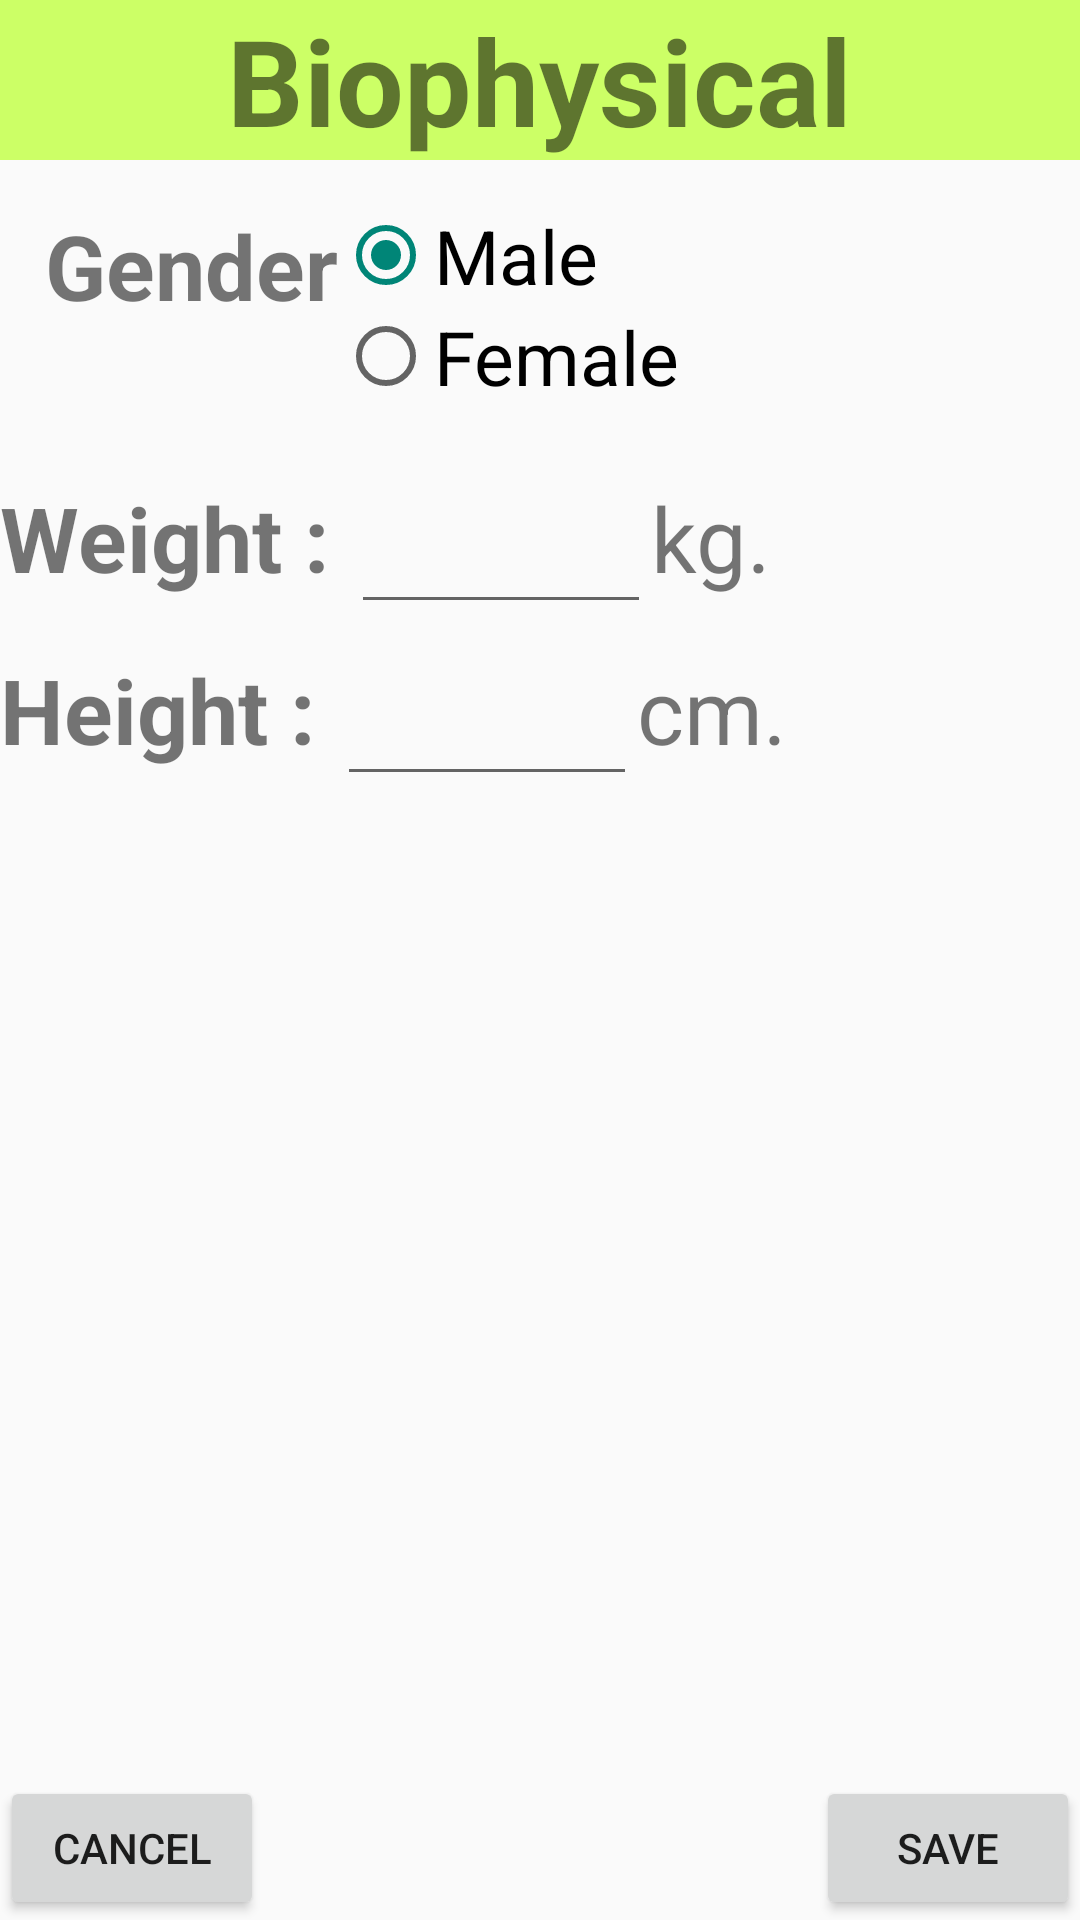

The Android layout XML behind this screen, and the referenced resources:
<!-- AndroidManifest.xml: application theme Theme.AppCompat.Light.DarkActionBar -->
<!-- res/layout/profile_bio.xml -->
<?xml version="1.0" encoding="utf-8"?>
<LinearLayout xmlns:android="http://schemas.android.com/apk/res/android"
    android:layout_width="match_parent"
    android:layout_height="match_parent"

    android:orientation="vertical"
    android:weightSum="1">


    <FrameLayout
        android:layout_width="match_parent"
        android:layout_height="wrap_content"
        android:background="#CCFF66">

        <TextView
            android:layout_width="wrap_content"
            android:layout_height="wrap_content"
            android:layout_gravity="center_horizontal|top"
            android:text="Biophysical"
            android:textSize="40dp"
            android:textStyle="bold" />

    </FrameLayout>

    <RelativeLayout
        android:layout_width="match_parent"
        android:layout_height="wrap_content"
        android:padding="15dp">

        <TextView
            android:id="@+id/textView2"
            android:layout_width="wrap_content"
            android:layout_height="wrap_content"
            android:text="Gender"
            android:textSize="30dp"
            android:textStyle="bold" />

        <RadioGroup
            android:id="@+id/gender"
            android:layout_width="wrap_content"
            android:layout_height="wrap_content"
            android:layout_alignTop="@+id/textView2"
            android:layout_toRightOf="@+id/textView2">

            <RadioButton
                android:id="@+id/male"
                android:layout_width="wrap_content"
                android:layout_height="wrap_content"
                android:layout_above="@+id/female"
                android:layout_alignLeft="@+id/female"
                android:layout_alignStart="@+id/female"
                android:checked="true"
                android:text="Male"
                android:textSize="25dp" />

            <RadioButton
                android:id="@+id/female"
                android:layout_width="wrap_content"
                android:layout_height="wrap_content"
                android:layout_below="@+id/textView2"
                android:layout_centerHorizontal="true"
                android:text="Female"
                android:textSize="25dp" />
        </RadioGroup>
    </RelativeLayout>

    <RelativeLayout
        android:layout_width="match_parent"
        android:layout_height="wrap_content">

        <TextView
            android:id="@+id/hei"
            android:layout_width="wrap_content"
            android:layout_height="wrap_content"
            android:layout_alignParentLeft="true"
            android:layout_alignParentStart="true"
            android:layout_centerVertical="true"
            android:text="Weight : "
            android:textSize="30dp"
            android:textStyle="bold" />

        <EditText
            android:id="@+id/weight"
            android:layout_width="100dp"
            android:layout_height="wrap_content"
            android:layout_alignTop="@+id/hei"
            android:layout_toRightOf="@+id/hei"
            android:textSize="30dp" />

        <TextView
            android:layout_width="wrap_content"
            android:layout_height="wrap_content"
            android:layout_centerVertical="true"
            android:layout_toEndOf="@+id/weight"
            android:layout_toRightOf="@+id/weight"
            android:text="kg."
            android:textSize="30dp" />

    </RelativeLayout>

    <RelativeLayout
        android:layout_width="match_parent"
        android:layout_height="wrap_content">

        <TextView
            android:id="@+id/wei"
            android:layout_width="wrap_content"
            android:layout_height="wrap_content"
            android:layout_alignParentLeft="true"
            android:layout_alignParentStart="true"
            android:layout_centerVertical="true"
            android:text="Height : "
            android:textSize="30dp"
            android:textStyle="bold" />

        <EditText
            android:id="@+id/height"
            android:layout_width="100dp"
            android:layout_height="wrap_content"
            android:layout_alignTop="@+id/wei"
            android:layout_toRightOf="@+id/wei"
            android:textSize="30dp" />

        <TextView
            android:layout_width="wrap_content"
            android:layout_height="wrap_content"
            android:layout_centerVertical="true"
            android:layout_toEndOf="@+id/height"
            android:layout_toRightOf="@+id/height"
            android:text="cm."
            android:textSize="30dp" />
    </RelativeLayout>

    <RelativeLayout
        android:layout_width="match_parent"
        android:layout_height="match_parent">

        <Button
            android:id="@+id/cancel_action"
            android:layout_width="wrap_content"
            android:layout_height="wrap_content"
            android:layout_alignParentBottom="true"
            android:layout_alignParentLeft="true"
            android:layout_alignParentStart="true"
            android:text="cancel" />

        <Button
            android:id="@+id/save_action"
            android:layout_width="wrap_content"
            android:layout_height="wrap_content"
            android:layout_alignParentBottom="true"
            android:layout_alignParentEnd="true"
            android:layout_alignParentRight="true"
            android:text="save" />

    </RelativeLayout>

</LinearLayout>
<!-- resources referenced by this layout -->
<resources>

</resources>
